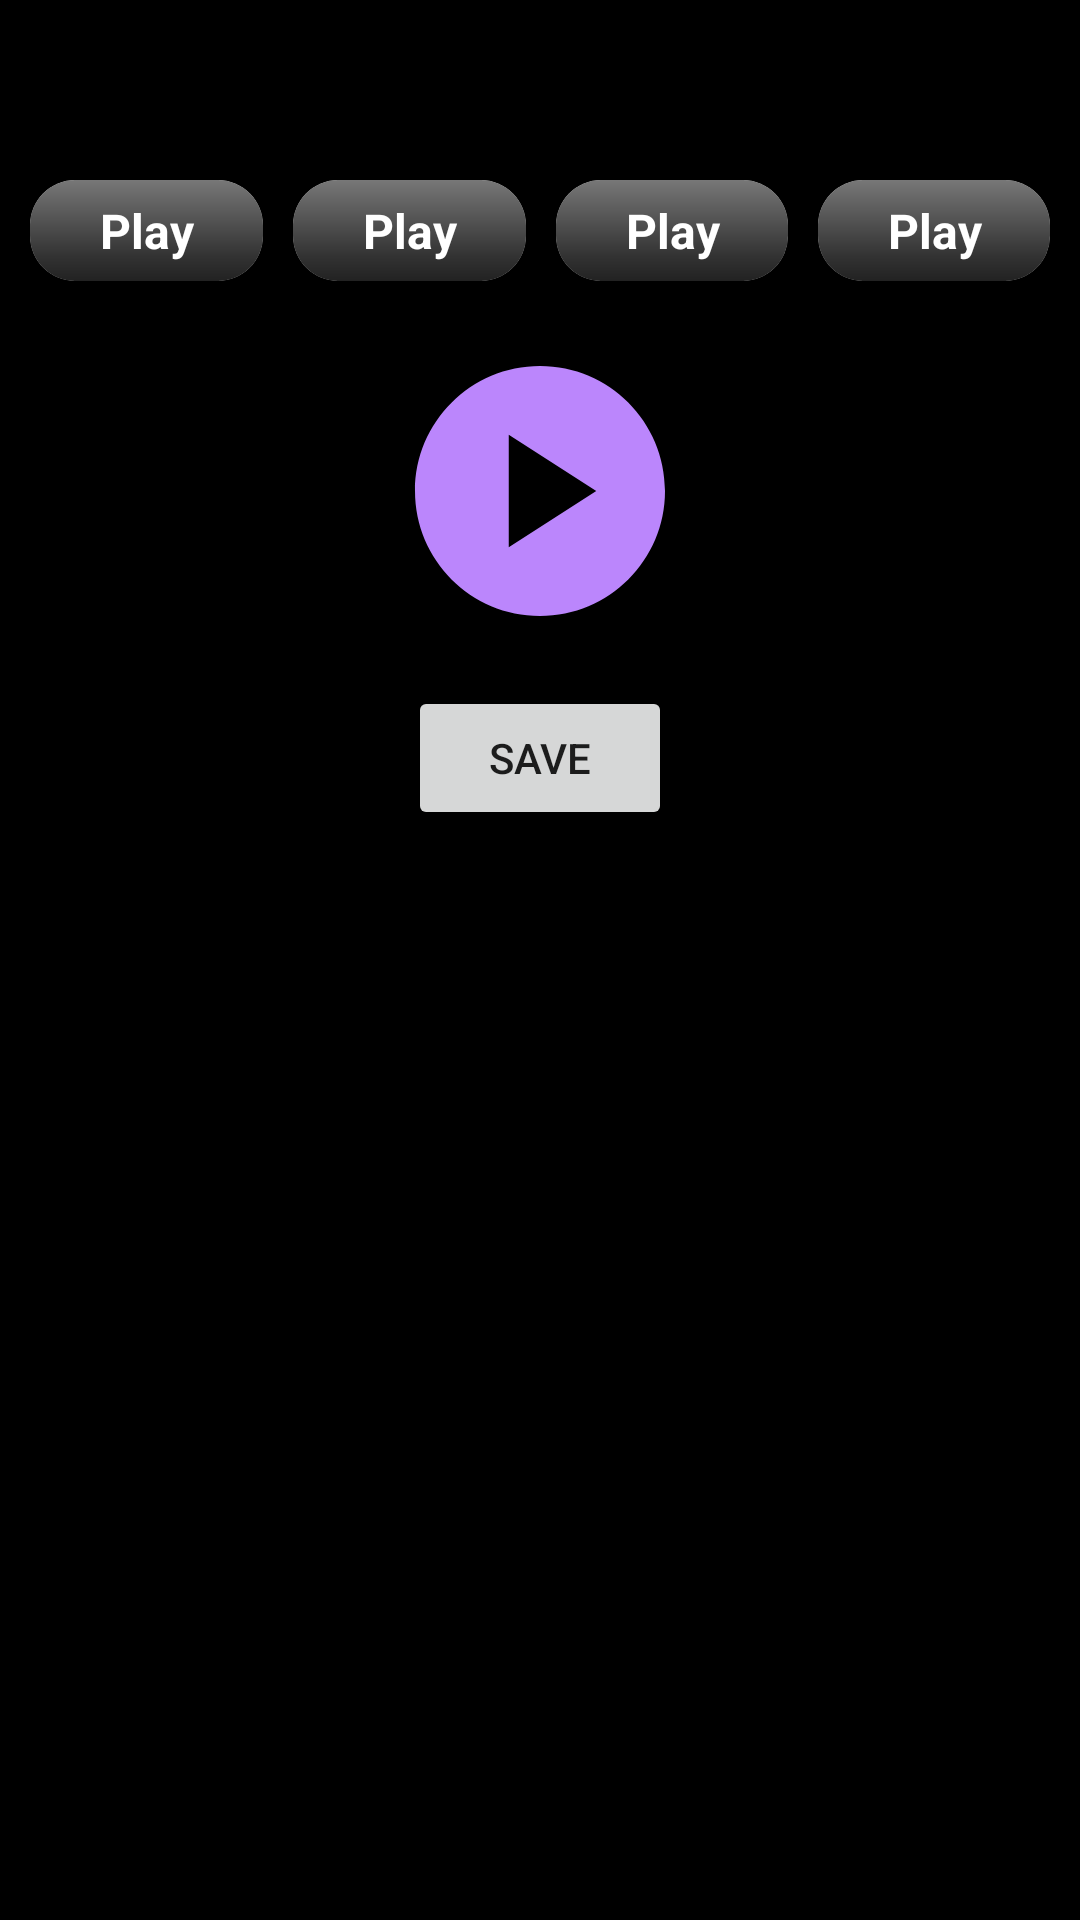

Reconstruct the res/layout file that produces this screen, plus the resources it refers to.
<!-- AndroidManifest.xml: application theme Theme.LoopsTrApp -->
<!-- res/layout/activity_main.xml -->
<?xml version="1.0" encoding="utf-8"?>
<LinearLayout xmlns:android="http://schemas.android.com/apk/res/android"
    xmlns:app="http://schemas.android.com/apk/res-auto"
    xmlns:tools="http://schemas.android.com/tools"
    android:layout_width="match_parent"
    android:layout_height="match_parent"
    android:background="@color/black"
    android:orientation="vertical"
    android:padding="5dp"
    tools:context=".MainActivity">

    <androidx.recyclerview.widget.RecyclerView
        android:id="@+id/idRVCourses"
        android:layout_width="match_parent"
        android:layout_height="wrap_content"
        android:layout_marginTop="25dp" />

    <LinearLayout
        android:layout_width="match_parent"
        android:layout_height="wrap_content"
        android:layout_marginTop="25dp"
        android:orientation="horizontal">

        <androidx.cardview.widget.CardView
            android:layout_width="match_parent"
            android:layout_height="wrap_content"
            android:layout_margin="5dp"
            android:layout_weight="1"
            app:cardCornerRadius="15dp">

            <ProgressBar
                android:id="@+id/stackbar1"
                style="?android:attr/progressBarStyleHorizontal"
                android:layout_width="match_parent"
                android:layout_height="match_parent"
                android:indeterminate="false"
                android:max="100"
                android:progressDrawable="@drawable/progress_bar_states" />

            <TextView
                android:id="@+id/stack1"
                android:layout_width="match_parent"
                android:layout_height="wrap_content"
                android:gravity="center"
                android:padding="6dp"
                android:text="Play"
                android:textColor="@android:color/white"
                android:textSize="16sp"
                android:textStyle="bold" />

        </androidx.cardview.widget.CardView>

        <androidx.cardview.widget.CardView
            android:layout_width="match_parent"
            android:layout_height="wrap_content"
            android:layout_margin="5dp"
            android:layout_weight="1"
            app:cardCornerRadius="15dp">

            <ProgressBar
                android:id="@+id/stackbar2"
                style="?android:attr/progressBarStyleHorizontal"
                android:layout_width="match_parent"
                android:layout_height="match_parent"
                android:indeterminate="false"
                android:progressDrawable="@drawable/progress_bar_states" />

            <TextView
                android:id="@+id/stack2"
                android:layout_width="match_parent"
                android:layout_height="wrap_content"
                android:gravity="center"
                android:padding="6dp"
                android:text="Play"
                android:textColor="@android:color/white"
                android:textSize="16sp"
                android:textStyle="bold" />

        </androidx.cardview.widget.CardView>>

        <androidx.cardview.widget.CardView
            android:layout_width="match_parent"
            android:layout_height="wrap_content"
            android:layout_margin="5dp"
            android:layout_weight="1"
            app:cardCornerRadius="15dp">

            <ProgressBar
                android:id="@+id/stackbar3"
                style="?android:attr/progressBarStyleHorizontal"
                android:layout_width="match_parent"
                android:layout_height="match_parent"
                android:indeterminate="false"
                android:progressDrawable="@drawable/progress_bar_states" />

            <TextView
                android:id="@+id/stack3"
                android:layout_width="match_parent"
                android:layout_height="wrap_content"
                android:gravity="center"
                android:padding="6dp"
                android:text="Play"
                android:textColor="@android:color/white"
                android:textSize="16sp"
                android:textStyle="bold" />

        </androidx.cardview.widget.CardView>

        <androidx.cardview.widget.CardView
            android:layout_width="match_parent"
            android:layout_height="wrap_content"
            android:layout_margin="5dp"
            android:layout_weight="1"
            app:cardCornerRadius="15dp">

            <ProgressBar
                android:id="@+id/stackbar4"
                style="?android:attr/progressBarStyleHorizontal"
                android:layout_width="match_parent"
                android:layout_height="match_parent"
                android:indeterminate="false"
                android:progressDrawable="@drawable/progress_bar_states" />

            <TextView
                android:id="@+id/stack4"
                android:layout_width="match_parent"
                android:layout_height="wrap_content"
                android:gravity="center"
                android:padding="6dp"
                android:text="Play"
                android:textColor="@android:color/white"
                android:textSize="16sp"
                android:textStyle="bold" />

        </androidx.cardview.widget.CardView>

    </LinearLayout>


    <ImageView
        android:id="@+id/play_all"
        android:layout_width="100dp"
        android:layout_height="100dp"
        android:layout_gravity="center"
        android:layout_margin="15dp"
        android:src="@drawable/play_circle" />


    <Button
        android:id="@+id/save"
        android:layout_width="wrap_content"
        android:layout_height="wrap_content"
        android:layout_gravity="center"
        android:text="save" />


</LinearLayout>
<!-- resources referenced by this layout -->
<resources>
  <color name="black">#FF000000</color>
  <!-- drawable play_circle (drawable) -->
  <vector android:height="150dp" android:tint="#BB86FC"
      android:viewportHeight="24" android:viewportWidth="24"
      android:width="150dp"
      xmlns:android="http://schemas.android.com/apk/res/android">
      <path android:fillColor="@android:color/white"
          android:pathData="M12,2C6.48,2 2,6.48 2,12s4.48,10 10,10s10,-4.48 10,-10S17.52,2 12,2zM9.5,16.5v-9l7,4.5L9.5,16.5z"/>
  </vector>
  <!-- drawable progress_bar_states (drawable) -->
  <?xml version="1.0" encoding="utf-8"?>
  <layer-list xmlns:android="http://schemas.android.com/apk/res/android">
      <item android:id="@android:id/background">
          <shape>
              <gradient
                  android:startColor="#777777"
                  android:centerColor="#333333"
                  android:centerY="0.75"
                  android:endColor="#222222"
                  android:angle="270" />
  
          </shape>
      </item>
  
      <item android:id="@android:id/secondaryProgress">
          <clip>
              <shape>
                  <gradient
                      android:startColor="#234"
                      android:centerColor="#234"
                      android:centerY="0.75"
                      android:endColor="#a24"
                      android:angle="270" />
              </shape>
          </clip>
      </item>
  
      <item android:id="@android:id/progress">
          <clip>
              <shape>
                  <gradient
                      android:startColor="#999999"
                      android:centerColor="#777777"
                      android:centerY="0.75"
                      android:endColor="#555555"
                      android:angle="270" />
              </shape>
          </clip>
      </item>
  </layer-list>
  <style name="Theme.LoopsTrApp" parent="Theme.AppCompat.DayNight.NoActionBar">
          
          <item name="colorPrimary">@color/purple_500</item>
          <item name="colorPrimaryVariant">@color/purple_700</item>
          <item name="colorOnPrimary">@color/white</item>
          
          <item name="colorSecondary">@color/teal_200</item>
          <item name="colorSecondaryVariant">@color/teal_700</item>
          <item name="colorOnSecondary">@color/black</item>
          
          <item name="android:statusBarColor">?attr/colorPrimaryVariant</item>
          
      </style>
  <color name="purple_500">#FFCC75EE</color>
  <color name="purple_700">#FF3700B3</color>
  <color name="white">#8BC34A</color>
  <color name="teal_200">#FF03DAC5</color>
  <color name="teal_700">#FF018786</color>
</resources>
